Run: headless pygame with SDL's dummy video driver; simulated clock (each Clock.tick advances the game by its frame time, no real sleeping); random seed 0; keys injected as events and as key.get_pressed() state; no mouse input.
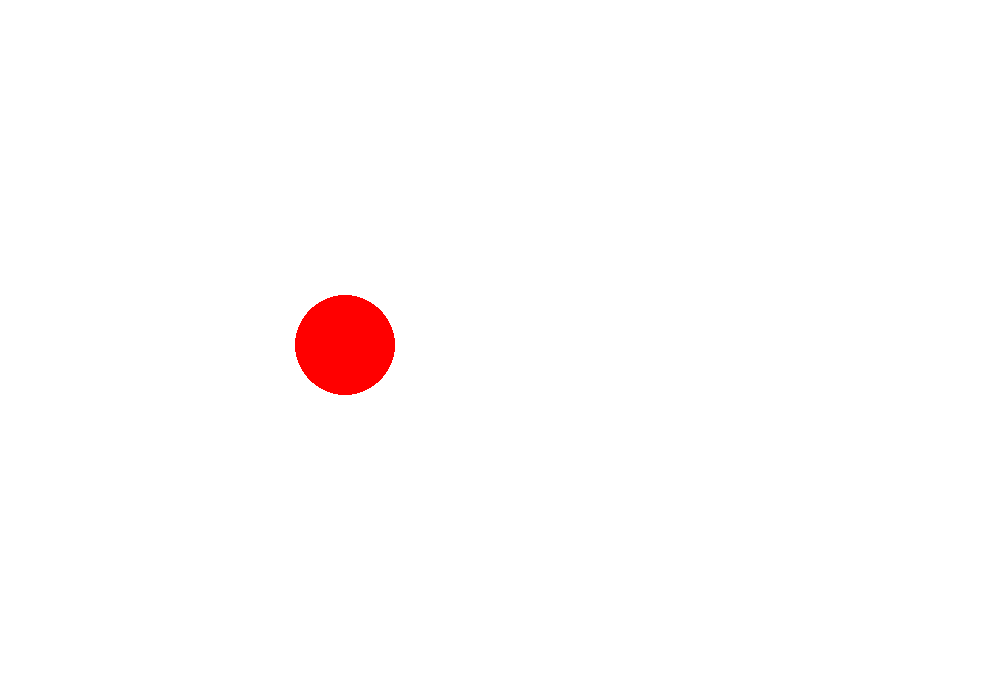
Frame 1 of 4 · flips 1–60 · no input
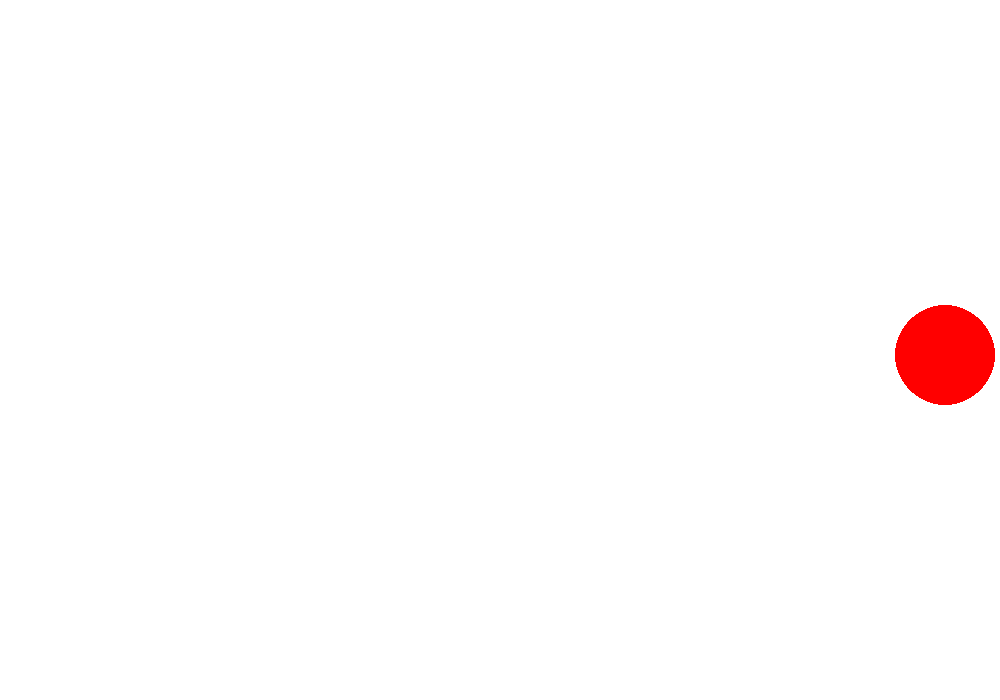
Frame 2 of 4 · flips 61–180 · tapped SPACE, RETURN · held RIGHT (→), D
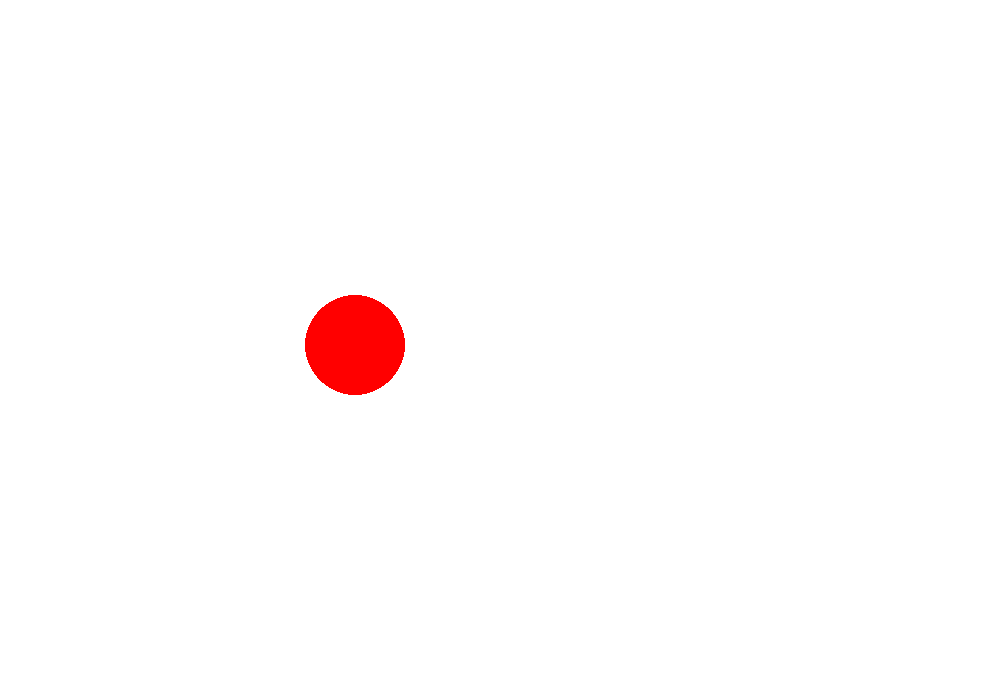
Frame 3 of 4 · flips 181–300 · held DOWN (↓), S
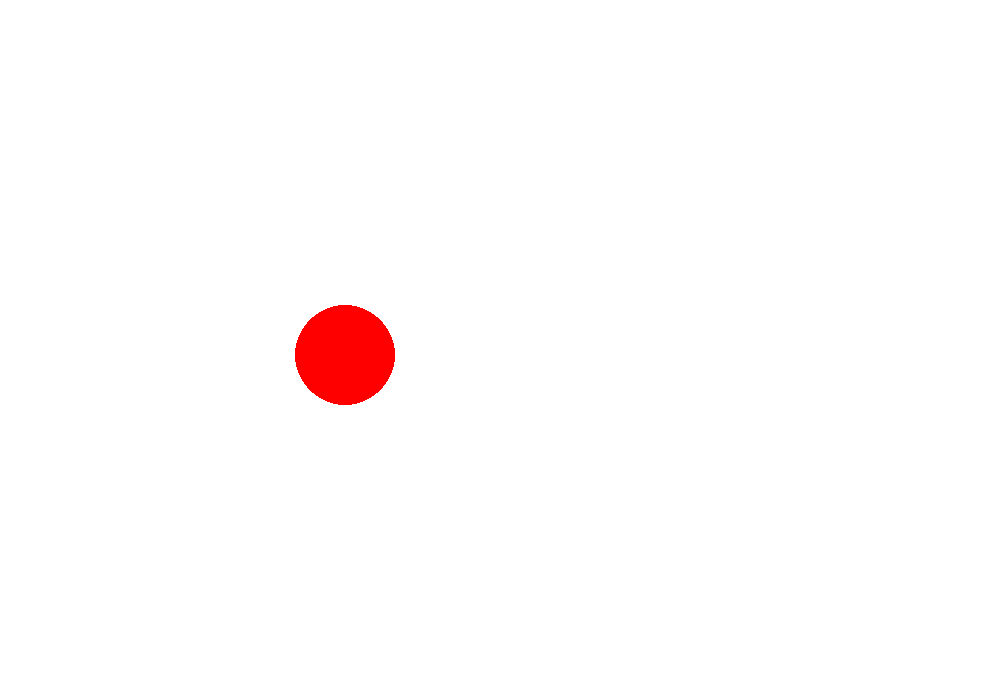
Frame 4 of 4 · flips 301–420 · held LEFT (←), A, UP (↑), W

The pygame program that drew these frames:

#!/usr/bin/env python3
import pygame

def main():
    pygame.init()

    screen = pygame.display.set_mode((1000,700))

    x,y = 50,50
    sx,sy = 5,5

    pygame.display.set_caption("弹弹球")
    running_flag = True

    while running_flag:
        for even in pygame.event.get():
            if even.type == pygame.QUIT:
                running_flag = False

        screen.fill((255,255,255))
        pygame.draw.circle(screen,(255,0,0),(x,y),50)
        pygame.display.flip()

        pygame.time.delay(10)

        x += sx
        y += sy

        if x - 50 <= 0 or x + 50 >= screen.get_width():
            sx = -sx

        if y - 50 <= 0 or y + 50 >= screen.get_height():
            sy = -sy

if __name__ == "__main__":
    main()
